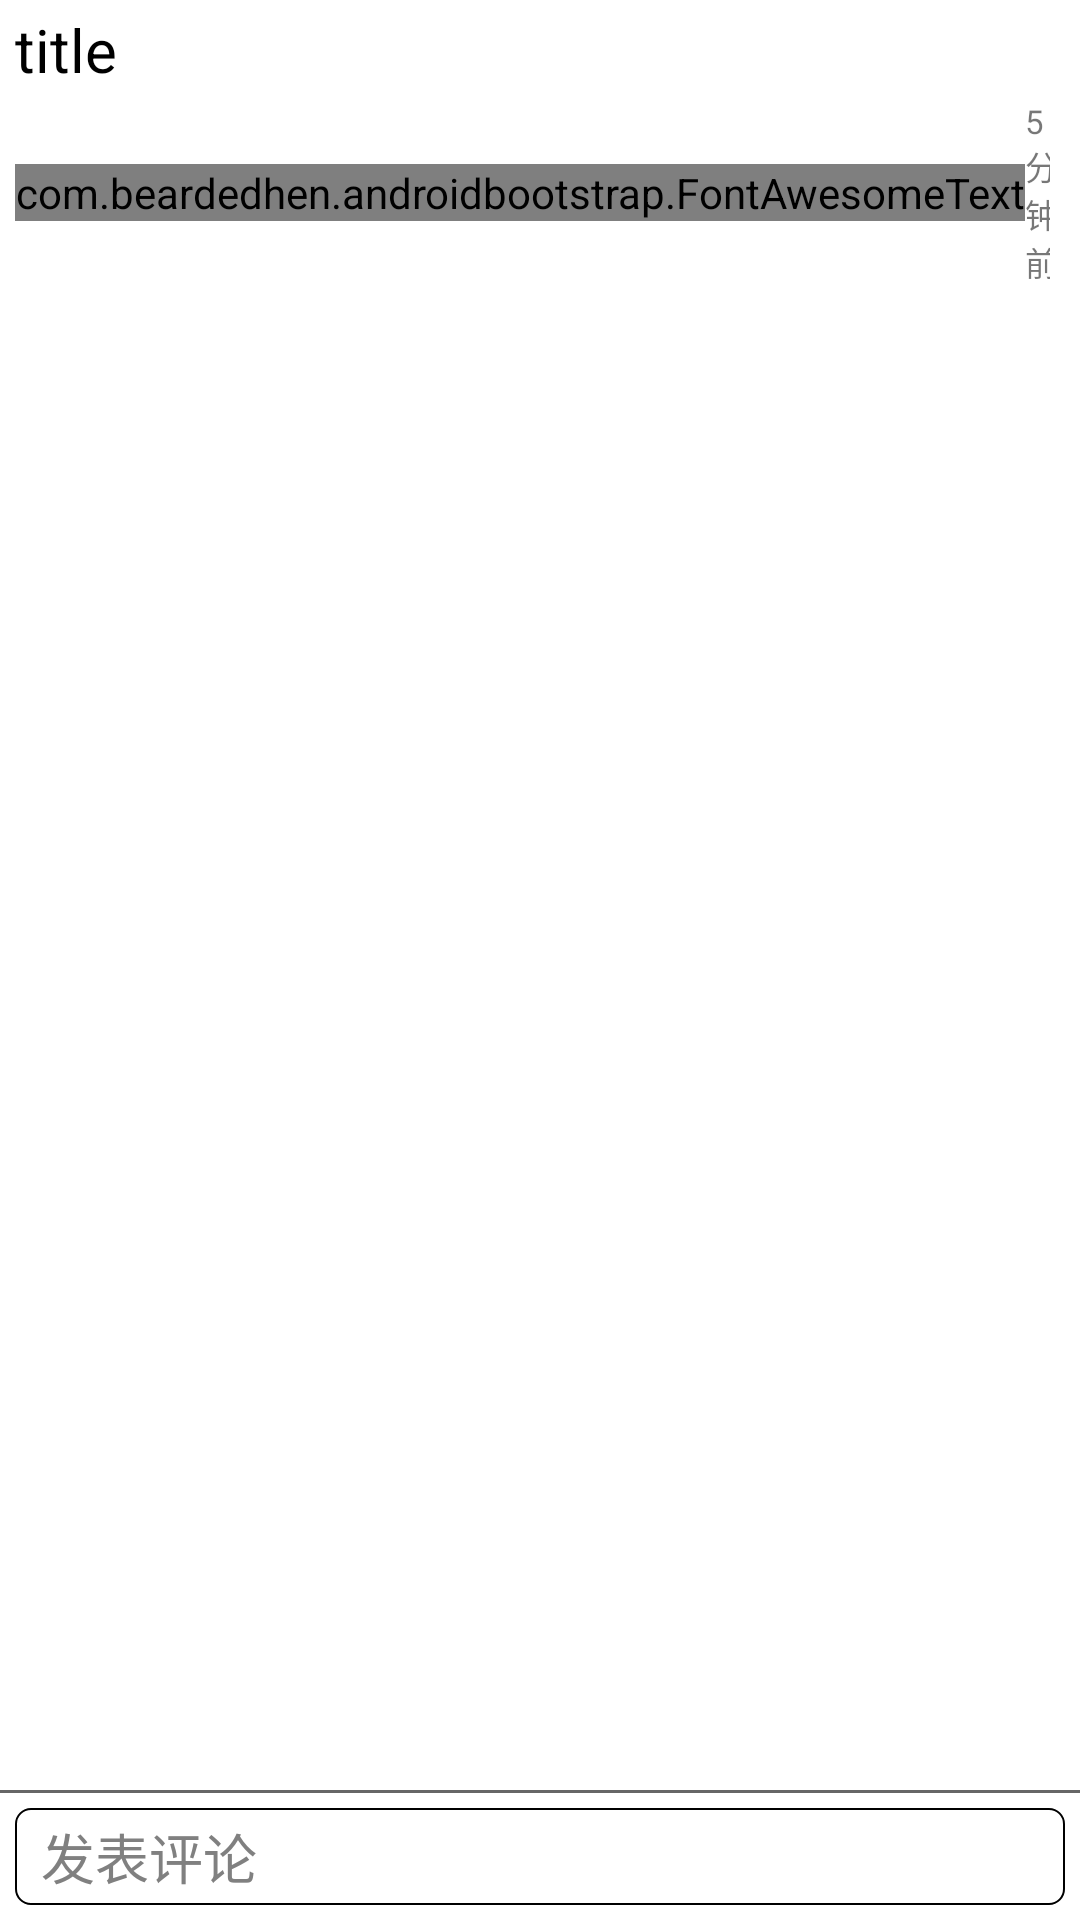

Layout XML and referenced resources for this Android screen:
<!-- AndroidManifest.xml: application theme AppTheme -->
<!-- res/layout/bad_item_activity.xml -->
<?xml version="1.0" encoding="utf-8"?>
<RelativeLayout xmlns:android="http://schemas.android.com/apk/res/android"
    xmlns:fontawesometext="http://schemas.android.com/apk/res-auto"
    android:layout_width="match_parent"
    android:layout_height="match_parent"
   >

    <LinearLayout
        android:layout_width="match_parent"
        android:layout_height="wrap_content"
        android:orientation="vertical">
    <TextView
        android:id="@+id/tv_title"
        android:layout_width="match_parent"
        android:layout_height="wrap_content"
        android:text="title"
        android:textSize="20sp"
        android:textColor="#000"
        android:layout_marginTop="3dp"
        android:layout_marginLeft="5dp"
        android:singleLine="true"/>
    <LinearLayout
        android:layout_width="wrap_content"
        android:layout_height="wrap_content"
        android:orientation="horizontal"
        android:layout_marginTop="3dp">

            <LinearLayout
                android:layout_width="match_parent"
                android:layout_height="wrap_content"
                android:orientation="horizontal">
                <com.beardedhen.androidbootstrap.FontAwesomeText
                    android:layout_width="wrap_content"
                    android:layout_height="wrap_content"

                    android:layout_marginLeft="5dp"

                    fontawesometext:fa_icon="fa-clock-o"
                    android:textSize="11sp"
                    android:textColor="#669999"
                    android:layout_gravity="center_vertical"
                    />
                <TextView

                    android:id="@+id/tv_time"
                    android:text="5分钟前"
                    style="@style/list_text_info"
                    android:layout_marginRight="10dp" />
            </LinearLayout>


            <LinearLayout
                android:layout_width="wrap_content"
                android:layout_height="wrap_content"
                android:orientation="horizontal"

                >
                <com.beardedhen.androidbootstrap.FontAwesomeText
                    android:layout_width="wrap_content"
                    android:layout_height="wrap_content"

                    android:layout_marginLeft="2dp"

                    fontawesometext:fa_icon="fa-comments-o"
                    android:textSize="11sp"
                    android:textColor="#669999"
                    android:layout_gravity="center_vertical"
                    />
                <TextView
                    android:id="@+id/tv_comment_count"
                    android:text="2"
                    style="@style/list_text_info" />
            </LinearLayout>
    </LinearLayout>
    <TextView
        android:id="@+id/tv_desc"
        android:layout_marginLeft="5dp"
        android:layout_marginTop="5dp"
        android:layout_width="match_parent"
        android:layout_height="wrap_content"
        android:text="description报警详情description报警详情description报警详情description报警详情description报警详情description报警详情description报警详情description报警详情description报警详情"
        android:textColor="#aa000000"
        android:textSize="17sp"
        />
    <ImageView
        android:layout_width="match_parent"
        android:layout_height="1dp"
        android:background="#99000000"/>
    <TextView
        android:id="@+id/tv_comment_title"
        android:layout_width="match_parent"
        android:layout_height="wrap_content"
        android:text="评论(2)"
        android:padding="5dp"

        android:textSize="15sp"
        android:textColor="#88000000"
        android:background="#35000000"/>
    <ImageView
        android:layout_width="match_parent"
        android:layout_height="1dp"
        android:background="#99000000"/>
    <ListView
        android:layout_marginLeft="5dp"
        android:id="@+id/lv_comment"
        android:layout_width="wrap_content"
        android:layout_height="wrap_content"/>
    </LinearLayout>
    <LinearLayout
        android:id="@+id/ll_comment"
        android:layout_width="match_parent"
        android:layout_height="wrap_content"
        android:orientation="vertical"
        android:layout_alignParentBottom="true">
        <ImageView
            android:layout_width="match_parent"
            android:layout_height="1dp"
            android:background="#99000000"
            android:layout_marginBottom="5dp"/>

    <EditText
        android:id="@+id/et_comment"
        android:paddingTop="3dp"
        android:paddingBottom="3dp"
        android:layout_marginLeft="5dp"
        android:layout_marginRight="5dp"
        android:layout_width="match_parent"
        android:layout_height="wrap_content"
        android:hint="  发表评论"
        android:textSize="18sp"
        android:background="@drawable/et"
        android:layout_marginBottom="5dp"
        />
    </LinearLayout>
</RelativeLayout>
<!-- resources referenced by this layout -->
<resources>
  <!-- drawable et (drawable) -->
  <?xml version="1.0" encoding="utf-8"?>
  <layer-list
      xmlns:android="http://schemas.android.com/apk/res/android">
      <item>
          <shape xmlns:android="http://schemas.android.com/apk/res/android"
              android:shape="rectangle">
              <solid android:color="#fff"/>
              <corners android:bottomLeftRadius="5dp"
                  android:bottomRightRadius="5dp"
                  android:topLeftRadius="5dp"
                  android:topRightRadius="5dp"/>
  
              <stroke android:color="#000"
                  android:width="0.5dp"/>
          </shape>
      </item>
  </layer-list>
  <style name="list_text_info" parent="@style/wrap_wrap">
  
              <item name="android:textColor">#88000000</item>
              <item name="android:textSize">11sp</item>
              <item name="android:gravity">center_vertical</item>
          </style>
  <style name="AppTheme" parent="android:Theme.Holo.Light.DarkActionBar">
          
      </style>
  <style name="wrap_wrap">
          <item name="android:layout_width">wrap_content</item>
          <item name="android:layout_height">wrap_content</item>
      </style>
</resources>
